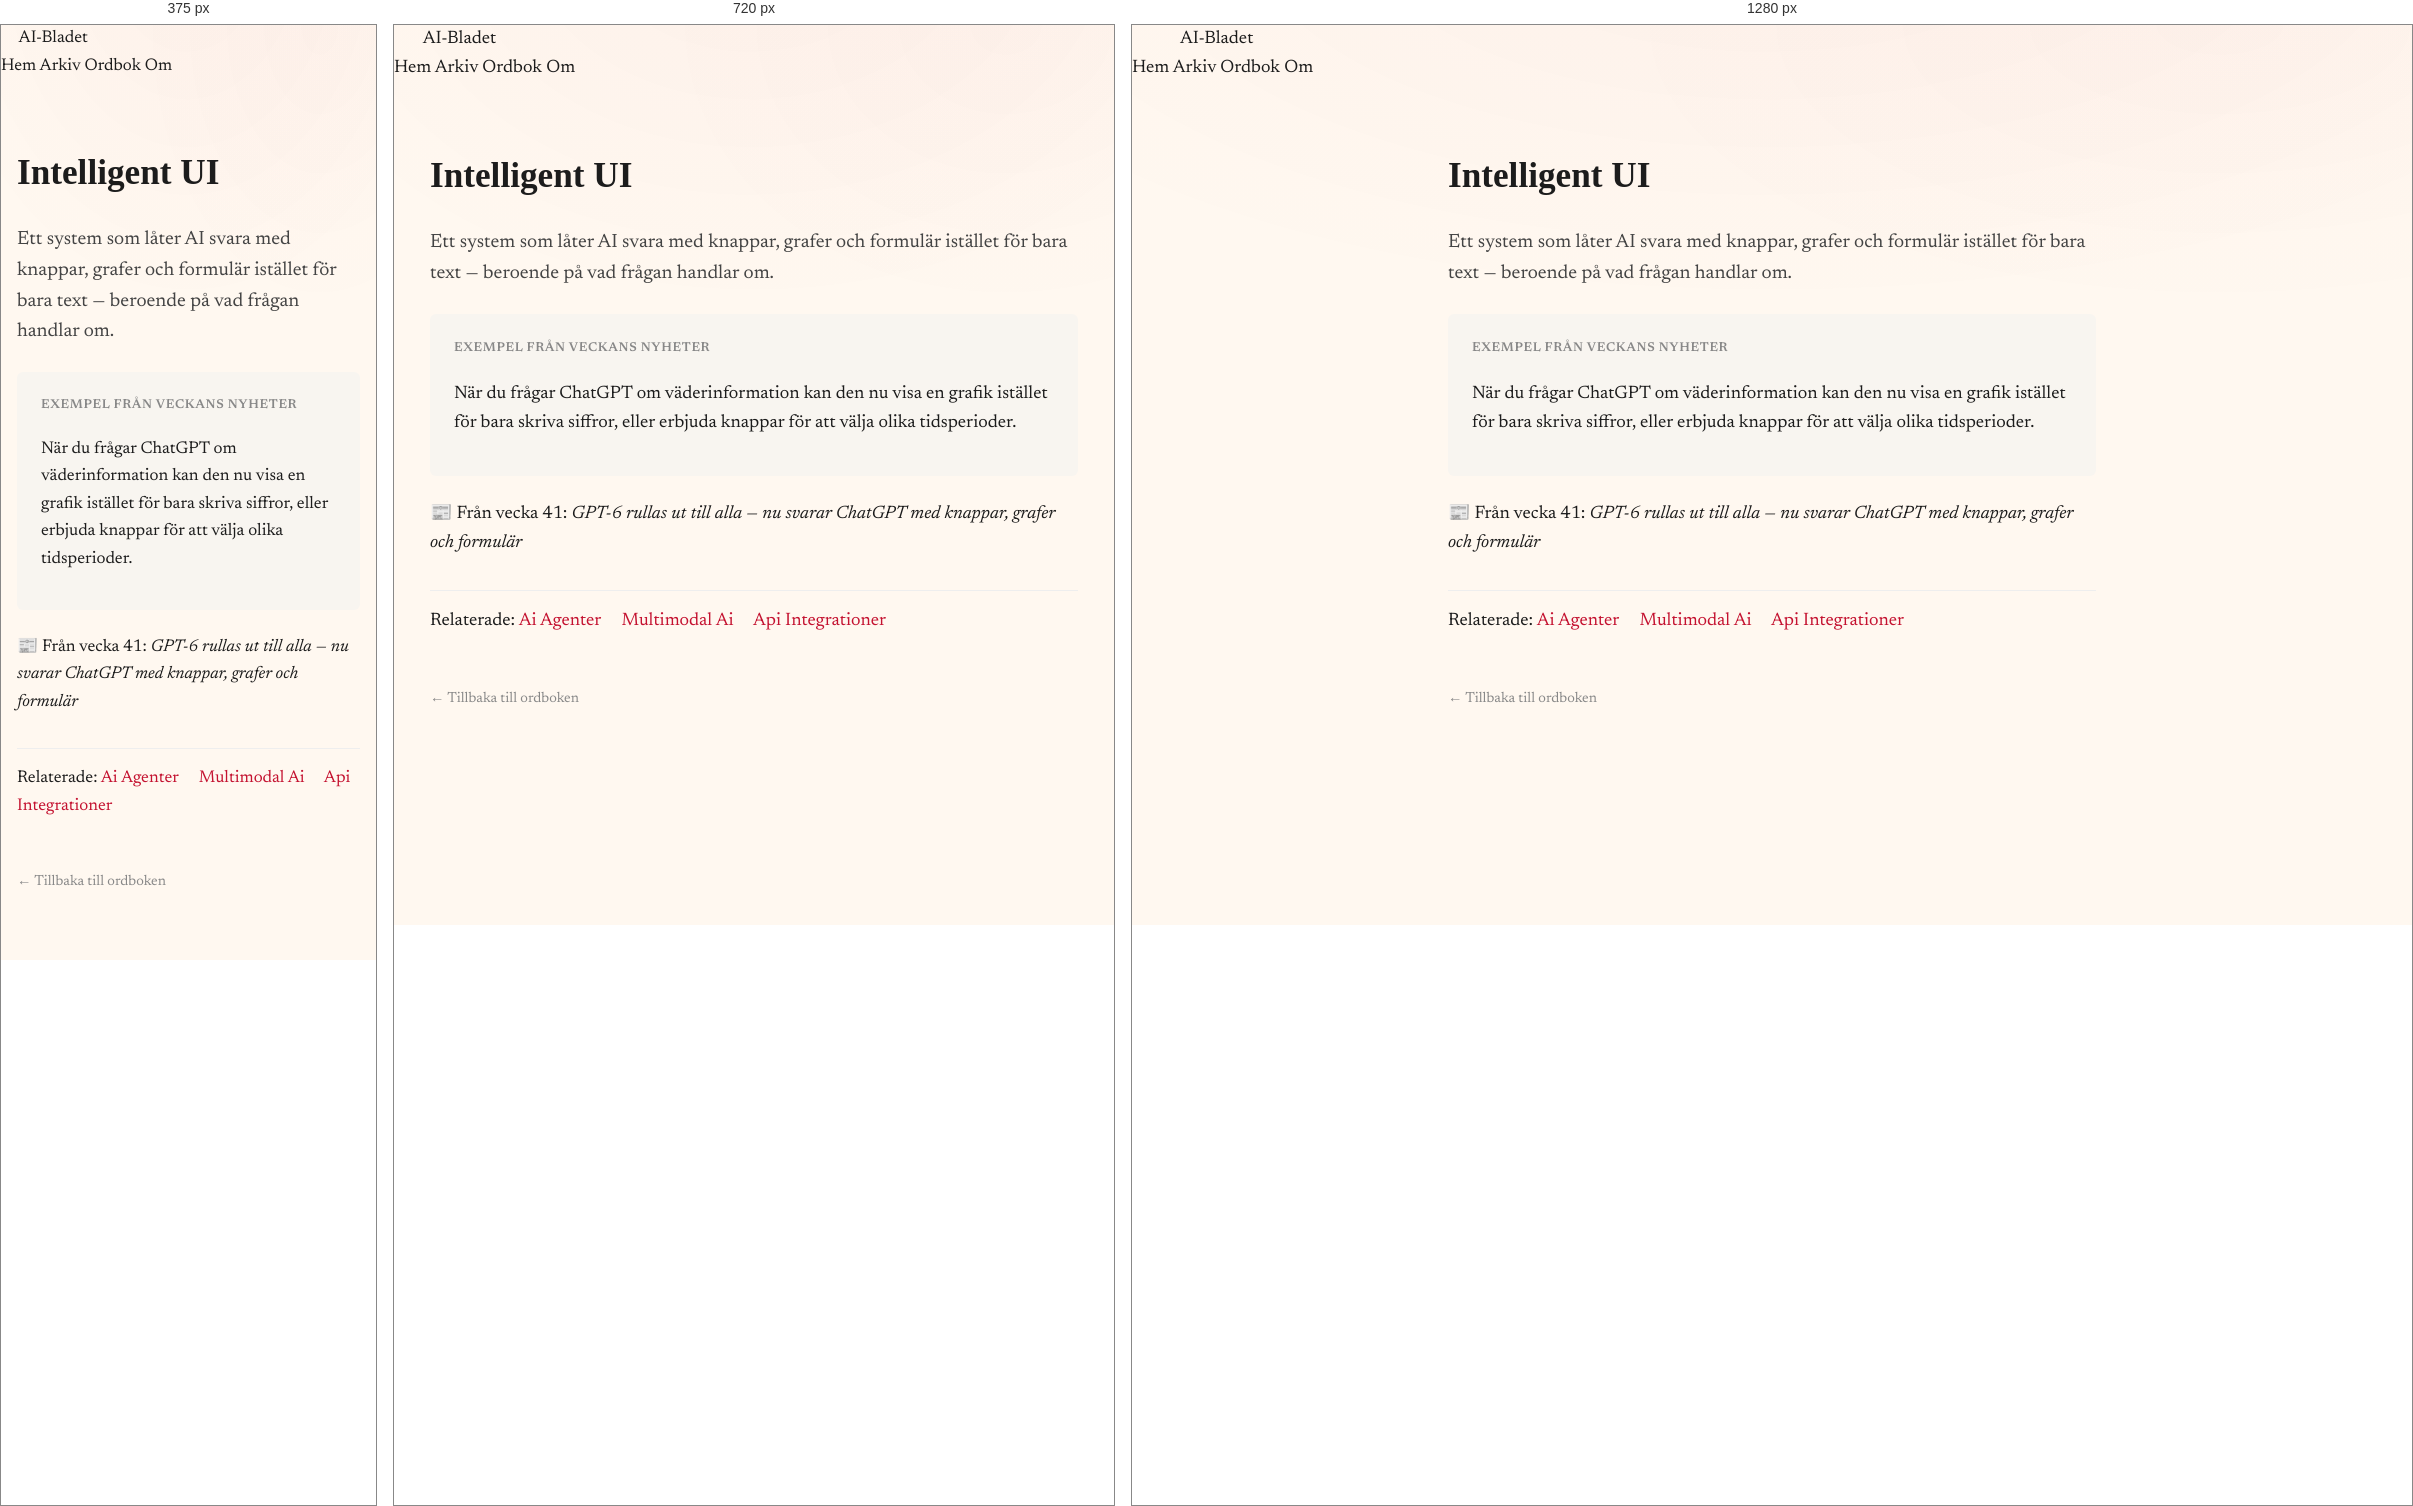
Rendered at 375 px, 720 px and 1280 px, left to right.

<!-- file: intelligent-ui.html -->
<!DOCTYPE html>
<html lang="sv">
<head>
    <meta charset="UTF-8">
    <meta name="viewport" content="width=device-width, initial-scale=1.0">
    <title>Intelligent UI — AI-Bladets ordbok</title>
    <meta name="description" content="Ett system som låter AI svara med knappar, grafer och formulär istället för bara text — beroende på vad frågan handlar om.">
    <link rel="canonical" href="https://ai-bladet.pages.dev/ordbok/intelligent-ui">
    <link rel="stylesheet" href="/static/style.css">
    <style>
        .glossary-term { max-width: 680px; margin: 4rem auto; padding: 0 1rem; }
        .glossary-term h1 { font-family: 'Fraunces', serif; font-size: 2.2rem; margin-bottom: 0.5rem; }
        .glossary-term .definition { font-size: 1.2rem; line-height: 1.6; color: #444; margin: 1.5rem 0; }
        .glossary-term .example { background: #f8f5f0; padding: 1.2rem 1.5rem; border-radius: 6px; margin: 1.5rem 0; }
        .glossary-term .example-label { font-weight: 600; font-size: 0.8rem; text-transform: uppercase; letter-spacing: 0.05em; color: #888; }
        .glossary-term .related { margin-top: 2rem; padding-top: 1rem; border-top: 1px solid #eee; }
        .glossary-term .related a { color: #c41230; text-decoration: none; margin-right: 1rem; }
        .glossary-back { margin-top: 3rem; }
        .glossary-back a { color: #888; text-decoration: none; font-size: 0.9rem; }
    </style>
</head>
<body>
    <nav class="site-nav">
        <a href="/" class="masthead">AI-Bladet</a>
        <div class="nav-links">
            <a href="/">Hem</a>
            <a href="/arkiv">Arkiv</a>
            <a href="/ordbok">Ordbok</a>
            <a href="/om">Om</a>
        </div>
    </nav>
    <main>
        <article class="glossary-term">
            <h1>Intelligent UI</h1>
            <p class="definition">Ett system som låter AI svara med knappar, grafer och formulär istället för bara text — beroende på vad frågan handlar om.</p>
            <div class="example"><span class="example-label">Exempel från veckans nyheter</span><p>När du frågar ChatGPT om väderinformation kan den nu visa en grafik istället för bara skriva siffror, eller erbjuda knappar för att välja olika tidsperioder.</p></div>
            <p class="meta">📰 Från vecka 41: <em>GPT-6 rullas ut till alla — nu svarar ChatGPT med knappar, grafer och formulär</em></p>
            <div class="related">Relaterade: <a href="/ordbok/ai-agenter">Ai Agenter</a> <a href="/ordbok/multimodal-ai">Multimodal Ai</a> <a href="/ordbok/api-integrationer">Api Integrationer</a></div>
            <div class="glossary-back"><a href="/ordbok">← Tillbaka till ordboken</a></div>
        </article>
    </main>
</body>
</html>

/* @media block from style.css */
@media (max-width: 880px) {
  .briefs-list { grid-template-columns: 1fr; }
  .previous-issues-grid { grid-template-columns: repeat(2, 1fr); }
  .related-stories-grid { grid-template-columns: 1fr; }
  .segment-desc { margin-left: 0; text-align: left; flex-basis: 100%; }
  .archive-grid { grid-template-columns: repeat(auto-fill, minmax(280px, 1fr)); }
}

/* @media block from style.css */
@media (max-width: 560px) {
  body { font-size: 17px; }
  .lead-figure { aspect-ratio: 16 / 10; }
  .masthead-tag { text-align: left; }
  .masthead-brand { align-items: flex-start; }
  .issue-card { grid-template-columns: 1fr; gap: 0.4rem; }
  .previous-issues-grid { grid-template-columns: 1fr; }
  .archive-grid { grid-template-columns: 1fr; }
  .lead-ingress::first-letter { initial-letter: 1; -webkit-initial-letter: 1; }
}